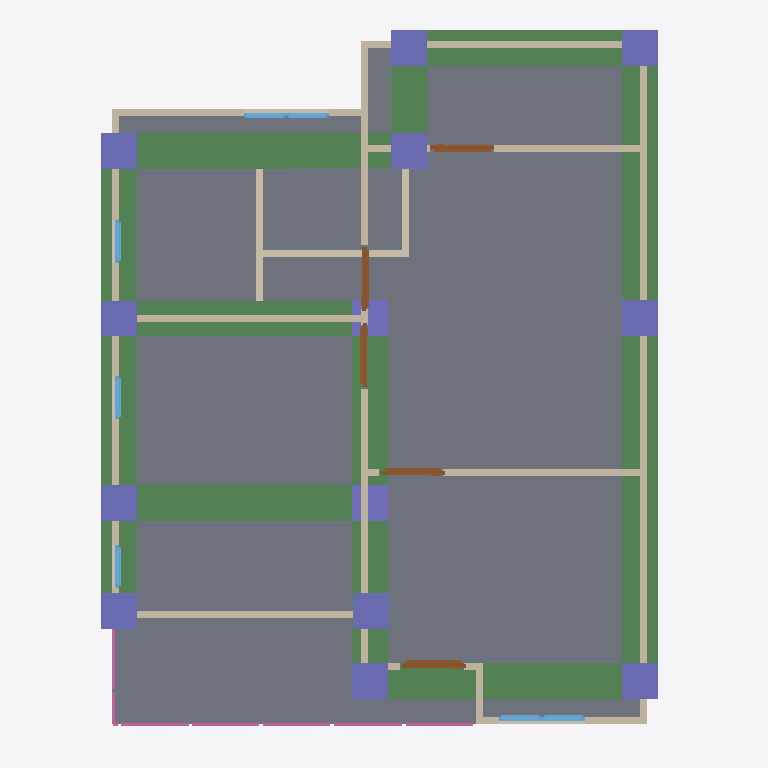
Plan cut of the same IFC building model at storey '2F' (level 3.00 m, cut at 4.40 m), seen from above with north up, elements coloured by IFC class: 18 walls (beige), 14 columns (violet), 10 beams (green), 7 windows (light blue), 5 doors (brown), 4 railings (pink), 1 slab (grey). Cut surfaces are drawn darker.
Extent 10.0 m × 10.0 m × 7.1 m (x, y, z). Storeys (3): GF at 0.00 m; 2F at 3.00 m; RF at 6.00 m. Elements (117): 29 IfcColumn, 28 IfcWall, 20 IfcBeam, 15 IfcWindow, 9 IfcDoor, 9 IfcRailing, 3 IfcSlab, 2 IfcStairFlight, 1 IfcCovering, 1 IfcRoof.

HEADER;
FILE_DESCRIPTION(('ViewDefinition[DesignTransferView]'),'2;1');
FILE_NAME('s05-activity.ifc','2025-09-10T15:08:34+08:00',(''),(''),'IfcOpenShell 0.8.3-post1','Bonsai 0.8.3-post1','');
FILE_SCHEMA(('IFC4'));
ENDSEC;
DATA;
#1=IFCPROJECT('3A7Dh9qi95XfEAO8Wz96cV',$,'My Project',$,$,$,$,(#14,#26),#9);
#31=IFCSITE('2_NnBeoxj06etBhgP4W5cW',$,'My Site',$,$,#54,$,$,$,$,$,$,$,$);
#37=IFCBUILDING('1sBi1c5Gb80uSs9XVP7v$r',$,'My Building',$,$,#60,$,$,$,$,$,$);
#43=IFCBUILDINGSTOREY('14f1FQ16z4cO4Yvlrr$Gmz',$,'2F',$,$,#3036,$,$,$,$);
#67=IFCBUILDINGSTOREY('3mriL4$Mj2WPXWxG4_H0ww',$,'GF',$,$,#83,$,$,$,$);
#3212=IFCBUILDINGSTOREY('37mlBMQ3D2zwdtCq8vQ2zr',$,'RF',$,$,#3233,$,$,$,$);
#4009=IFCSLAB('1DOFv6GJrEGBkrNhRConTG',$,'Slab',$,$,#4016,#4023,$,$);
#8265=IFCBEAM('0XkJdFAnX0HQ1Z1akihwym',$,'Beam',$,$,#8273,#8277,$,$);
#9663=IFCBEAM('3Zbw4O2wXD1xsfPL$Zcm92',$,'Beam',$,$,#9670,#9674,$,$);
#9685=IFCBEAM('1TaWWi$1LAqAU6a$QSEBYk',$,'Beam',$,$,#9692,#9696,$,$);
#10479=IFCBEAM('1Q6UC6rvb4JOikKjBZYsfp',$,'Beam',$,$,#10505,#10490,$,$);
#8530=IFCBEAM('3jrTNZspT11A8pCQCkqWuf',$,'Beam',$,$,#8537,#8541,$,$);
#8694=IFCBEAM('0XNynogmT4hAynCQITUuiG',$,'Beam',$,$,#8701,#8705,$,$);
#9641=IFCBEAM('3LThEtxMH59gp0X_MZmVjj',$,'Beam',$,$,#9648,#9652,$,$);
#8398=IFCBEAM('3AuY3aYPjEEvAyfehHnx33',$,'Beam',$,$,#8405,#8409,$,$);
#3358=IFCWALL('3fQpO0iBLEif1GBHBck1XP',$,'Wall',$,$,#3369,#3364,$,$);
#8376=IFCBEAM('1vLEHtY1nB8xO9i4XVhVVI',$,'Beam',$,$,#8383,#8387,$,$);
#3458=IFCWALL('3S_9XphizAWegZUUajXdbH',$,'Wall',$,$,#3865,#3464,$,$);
#9844=IFCBEAM('3L2vAl1Cb5iQ0xZYdk86yY',$,'Beam',$,$,#9851,#9855,$,$);
#8914=IFCWALL('39NqGgVe5DBAwnyvzS0EEd',$,'Wall',$,$,#8925,#8920,$,$);
#3383=IFCWALL('3CAm2oyAPDUB$k$88duYzN',$,'Wall',$,$,#3769,#3389,$,$);
#4297=IFCWALL('0VizAxC_v9fPLTz23IhQ$f',$,'Wall',$,$,#4308,#4303,$,$);
#3433=IFCWALL('3t8SG0LnL4v9yCT711vgyR',$,'Wall',$,$,#3833,#3439,$,$);
#4671=IFCWALL('0z49U8Ef99Jh351pxMeRNT',$,'Wall',$,$,#4682,#4677,$,$);
#4221=IFCWALL('16C3a$TtrDkRH_1_xnTYFr',$,'Wall',$,$,#4834,#4227,$,$);
#8562=IFCCOLUMN('3ki$ls8$P1zPNjHM5qbkEQ',$,'Column',$,$,#8569,#8573,$,$);
#8738=IFCCOLUMN('1ZCdaome1FguA3ZxDVOcPk',$,'Column',$,$,#8983,#8749,$,$);
#8989=IFCCOLUMN('3d9Y7T85PFOfQFq1tiYLfK',$,'Column',$,$,#9037,#9000,$,$);
#9011=IFCCOLUMN('2yAta4GaH6c9Ty_f6H8Mua',$,'Column',$,$,#9042,#9022,$,$);
#9380=IFCCOLUMN('2lnVGtpMXA4PFNkVD3qHK7',$,'Column',$,$,#9406,#9391,$,$);
#9893=IFCCOLUMN('0Dut2FEt943PmQwv9Fbl$7',$,'Column',$,$,#10069,#9904,$,$);
#9915=IFCCOLUMN('3$PvaeTuL5sf4NZ4SG50IP',$,'Column',$,$,#10074,#9926,$,$);
#9942=IFCCOLUMN('0SKMuC9Bv81v6gPT_IIF72',$,'Column',$,$,#10079,#9953,$,$);
#10008=IFCCOLUMN('3aIHdA_cj3R9aKE$U1KUxO',$,'Column',$,$,#10089,#10019,$,$);
#8952=IFCCOLUMN('3BrdSN$sjFYx0ipQrYLXrt',$,'Column',$,$,#8988,#8963,$,$);
#9964=IFCCOLUMN('19hS6vz9P3zfWAT3ODPg2u',$,'Column',$,$,#10084,#9975,$,$);
#5181=IFCWALL('3WpuCOhoH6Cw6BJllbtyH8',$,'Wall',$,$,#5192,#5187,$,$);
#8041=IFCCOLUMN('1gV8Vppk9Csv$hx3Ln3hsS',$,'Column',$,$,#8048,#8052,$,$);
#4145=IFCWALL('00bAJdEVH6HQXVvLB1azwl',$,'Wall',$,$,#4156,#4151,$,$);
#8606=IFCCOLUMN('1ccI8yZ2b8uP3JUcxU7hWP',$,'Column',$,$,#8978,#8617,$,$);
#1178=IFCWALL('3Z9$m9IxH4_ubSvEP8vQng',$,'Wall.023',$,$,#1747,#1184,$,$);
#1140=IFCWALL('0qziFmBoL4rA5o2SwaVqBP',$,'Wall',$,$,#1151,#1146,$,$);
#3333=IFCWALL('28SunKpHPBXQTZPlGhBtsA',$,'Wall',$,$,#3710,#3339,$,$);
#1203=IFCWALL('2JPLAP5l91Dfi13WlXlwVG',$,'Wall',$,$,#1982,#1209,$,$);
#9331=IFCDOOR('3VgZsJvM5FCuGCPf20oNct',$,'Door',$,$,#10044,#9339,$,2.0,0.899999976158142,$,$,$);
#3408=IFCWALL('2VuBVDJuf1xwx_gs6X6PpZ',$,'Wall',$,$,#3801,#3414,$,$);
#4861=IFCDOOR('3HdaNrz_93JPkXrZFBUxu9',$,'Door',$,$,#6602,#4869,$,2.0,0.899999976158142,$,$,$);
#4807=IFCDOOR('1WWhd_eQT6_gOOSYy9B26O',$,'Door',$,$,#6597,#4815,$,2.0,0.899999976158142,$,$,$);
#10506=IFCDOOR('2VtIzkluH2guYLgN8ughnp',$,'Door',$,$,#10554,#10514,$,2.0,0.899999976158142,$,$,$);
#4758=IFCDOOR('1XwrPkuurEshyOju9N8lSS',$,'Door',$,$,#5272,#4766,$,2.0,0.899999976158142,$,$,$);
#9195=IFCWALL('3xkwX1cqj11vX10quhDTnz',$,'Wall',$,$,#9242,#9201,$,$);
#7476=IFCRAILING('3M8xvh3AT1suhncs0EXjTf',$,'Railing',$,$,#7497,#7485,$,$);
#7498=IFCRAILING('0Fd3j_ctD8MhajwNs_6dxs',$,'Railing',$,$,#7518,#7506,$,$);
#7699=IFCRAILING('0mI_1b2HTEofFBd4ytewSJ',$,'Railing',$,'FRAMELESS_PANEL',#7766,#7708,$,.USERDEFINED.);
#5617=IFCWINDOW('3WkJo3SRLBIOZanJS1imuP',$,'Window',$,$,#5681,#5626,$,0.899999976158142,0.600000023841858,$,$,$);
#5682=IFCWINDOW('14nvmhTM1CLxmsr7Z7NfU$',$,'Window',$,$,#5730,#5690,$,0.899999976158142,0.600000023841858,$,$,$);
#5731=IFCWINDOW('3IvyzTStD3XgM0yPHjszlB',$,'Window',$,$,#5795,#5740,$,0.899999976158142,0.600000023841858,$,$,$);
#5877=IFCWINDOW('1bzPyI0Or7i8_RQaiEg$qi',$,'Window',$,$,#5941,#5886,$,0.899999976158142,0.600000023841858,$,$,$);
#5942=IFCWINDOW('3ck4JChW98G83vx9_OG4Iy',$,'Window',$,$,#6006,#5951,$,0.899999976158142,0.600000023841858,$,$,$);
#9043=IFCWALL('1XpN7HPAn9EBWBGIgs2ASo',$,'Wall',$,$,#9054,#9049,$,$);
#7572=IFCRAILING('2PNliDEU10sgoWhOXU5oZL',$,'Railing',$,'FRAMELESS_PANEL',#7593,#7581,$,.USERDEFINED.);
#6007=IFCWINDOW('26CBWxgrH7zRmqYCS3e3QU',$,'Window',$,$,#6071,#6016,$,0.899999976158142,0.600000023841858,$,$,$);
#6072=IFCWINDOW('1nDp7s$pr55foZjI3oy83m',$,'Window',$,$,#6120,#6080,$,0.899999976158142,0.600000023841858,$,$,$);
#9157=IFCWALL('1RoLBsqfjADQos$wsxo4y3',$,'Wall',$,$,#9237,#9163,$,$);
#8019=IFCCOLUMN('2Z6OtXANn0UgyFb_vRirxv',$,'Column',$,$,#8026,#8030,$,$);
ENDSEC;